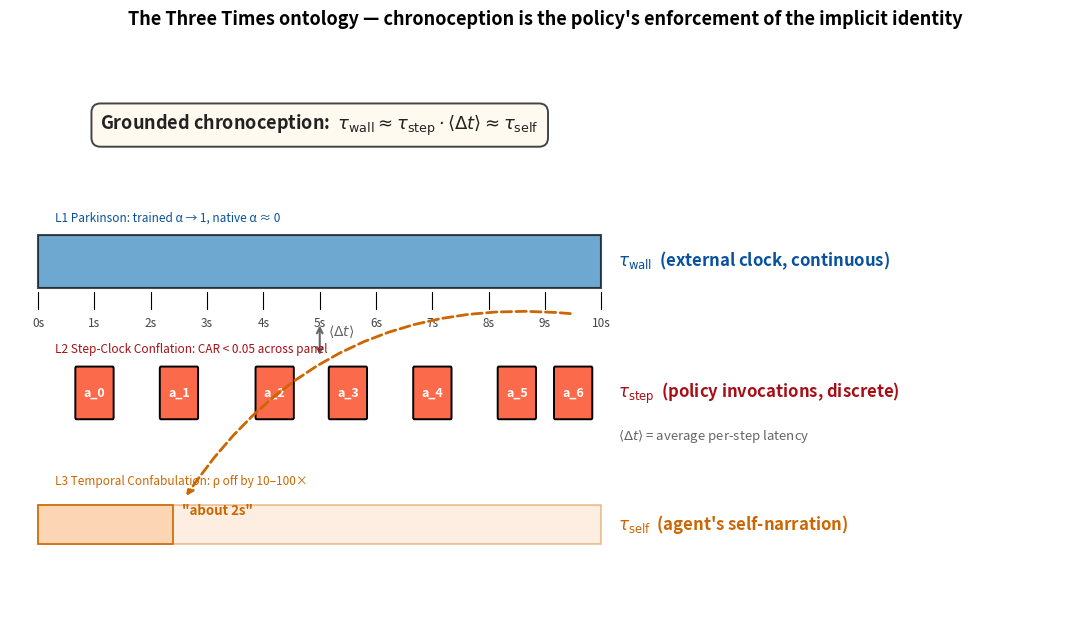

Write the Python code that produced this figure. (Note: this script raises an exception after producing the figure.)
#!/usr/bin/env python3
"""Figure 0: The Three Times ontology — the paper's conceptual diagram.

Shows tau_wall (continuous), tau_step (discrete), tau_self (narrative)
as three parallel timelines for one agent trajectory, with the implicit
identity that grounded chronoception must enforce.
"""
from __future__ import annotations
from pathlib import Path

import matplotlib
matplotlib.use("Agg")
import matplotlib.pyplot as plt
import matplotlib.patches as patches
import numpy as np

fig, ax = plt.subplots(figsize=(11, 6.5), dpi=160)

# Three timelines stacked vertically
Y_WALL = 4
Y_STEP = 2.5
Y_SELF = 1

# X axis: 0 to 10 (representing the trajectory)
T_END = 10

# ===== tau_wall (continuous, external) =====
# Wide rectangle showing continuous time
ax.barh(Y_WALL, T_END, height=0.6, color="#3182bd", alpha=0.7,
        edgecolor="black", lw=1.5, zorder=3)
ax.text(T_END + 0.3, Y_WALL, r"$\tau_{\mathrm{wall}}$  (external clock, continuous)",
        fontsize=12, va="center", color="#08519c", fontweight="bold")

# Tick marks on the wall axis
for t in range(0, T_END+1):
    ax.plot([t, t], [Y_WALL - 0.35, Y_WALL - 0.55], color="black", lw=0.8, zorder=4)
    ax.text(t, Y_WALL - 0.75, f"{t}s", fontsize=8.5, ha="center", color="#444")

# ===== tau_step (discrete, internal) =====
# Show discrete policy invocations as boxes
step_centers = [1, 2.5, 4.2, 5.5, 7, 8.5, 9.5]  # not evenly spaced — real LLM latencies vary
for i, c in enumerate(step_centers):
    rect = patches.FancyBboxPatch((c - 0.32, Y_STEP - 0.28), 0.64, 0.56,
                                    boxstyle="round,pad=0.02",
                                    facecolor="#fb6a4a", edgecolor="black", lw=1.4, zorder=3)
    ax.add_patch(rect)
    ax.text(c, Y_STEP, f"a_{i}", fontsize=9, ha="center", va="center",
            color="white", fontweight="bold")

ax.text(T_END + 0.3, Y_STEP, r"$\tau_{\mathrm{step}}$  (policy invocations, discrete)",
        fontsize=12, va="center", color="#a50f15", fontweight="bold")
ax.text(T_END + 0.3, Y_STEP - 0.5, r"$\langle \Delta t \rangle$ = average per-step latency",
        fontsize=9.5, va="center", color="#666", style="italic")

# ===== tau_self (narrative, agent's report) =====
# Show as a thought bubble with a number
ax.barh(Y_SELF, T_END, height=0.45, color="#fcd5b5", alpha=0.4,
        edgecolor="#cc6600", lw=1.2, zorder=3)
# A representative self-narrated estimate (much smaller than tau_wall — typical confab)
SELF_REPORT = 2.4
ax.barh(Y_SELF, SELF_REPORT, height=0.45, color="#fcd5b5", alpha=1.0,
        edgecolor="#cc6600", lw=1.2, zorder=4)
ax.text(SELF_REPORT + 0.15, Y_SELF + 0.15, f'"about {int(SELF_REPORT)}s"',
        fontsize=9.5, va="center", color="#cc6600", style="italic", fontweight="bold")

ax.text(T_END + 0.3, Y_SELF, r"$\tau_{\mathrm{self}}$  (agent's self-narration)",
        fontsize=12, va="center", color="#cc6600", fontweight="bold")

# ===== Implicit identity equation (between the three) =====
ax.text(5, 5.55,
        r"Grounded chronoception:  $\tau_{\mathrm{wall}} \approx \tau_{\mathrm{step}} \cdot \langle \Delta t \rangle \approx \tau_{\mathrm{self}}$",
        fontsize=13, ha="center", va="center", fontweight="bold", color="#222",
        bbox=dict(boxstyle="round,pad=0.5", facecolor="#fffaf0",
                  edgecolor="#444", lw=1.4))

# Arrows showing the identity (or its failure)
# tau_wall to tau_step (factor: <Δt>)
ax.annotate("", xy=(5, Y_STEP + 0.4), xytext=(5, Y_WALL - 0.7),
            arrowprops=dict(arrowstyle="<->", color="#666", lw=1.5))
ax.text(5.15, (Y_WALL + Y_STEP)/2 - 0.05, r"$\langle \Delta t \rangle$",
        fontsize=10, va="center", color="#666", fontweight="bold")

# tau_wall to tau_self gap arrow — shows the Augustine Problem visually
# (the dashed orange arc from the end of wall-time to the much shorter self-narrated bar)
ax.annotate("", xy=(SELF_REPORT + 0.2, Y_SELF + 0.3), xytext=(T_END - 0.5, Y_WALL - 0.6),
            arrowprops=dict(arrowstyle="->", color="#cc6600", lw=2.0, linestyle="--",
                            connectionstyle="arc3,rad=0.30"))

# ===== Three Laws annotations =====
ax.text(0.3, Y_WALL + 0.45, "L1 Parkinson: trained α → 1, native α ≈ 0",
        fontsize=8.5, color="#08519c", style="italic")
ax.text(0.3, Y_STEP + 0.45, "L2 Step-Clock Conflation: CAR < 0.05 across panel",
        fontsize=8.5, color="#a50f15", style="italic")
ax.text(0.3, Y_SELF + 0.45, "L3 Temporal Confabulation: ρ off by 10–100×",
        fontsize=8.5, color="#cc6600", style="italic")

ax.set_xlim(-0.5, T_END + 8.5)
ax.set_ylim(-0.2, 6.5)
ax.set_xticks([])
ax.set_yticks([])
ax.spines["top"].set_visible(False)
ax.spines["right"].set_visible(False)
ax.spines["left"].set_visible(False)
ax.spines["bottom"].set_visible(False)
ax.set_title("The Three Times ontology — chronoception is the policy's enforcement of the implicit identity",
             fontsize=13, pad=12, fontweight="bold")

plt.tight_layout()
out_pdf = Path("paper1/arxiv-v0/figures/three_times.pdf")
out_png = Path("paper1/arxiv-v0/figures/three_times.png")
plt.savefig(out_pdf, bbox_inches="tight")
plt.savefig(out_png, bbox_inches="tight")
print(f"Wrote: {out_pdf}\nWrote: {out_png}")
